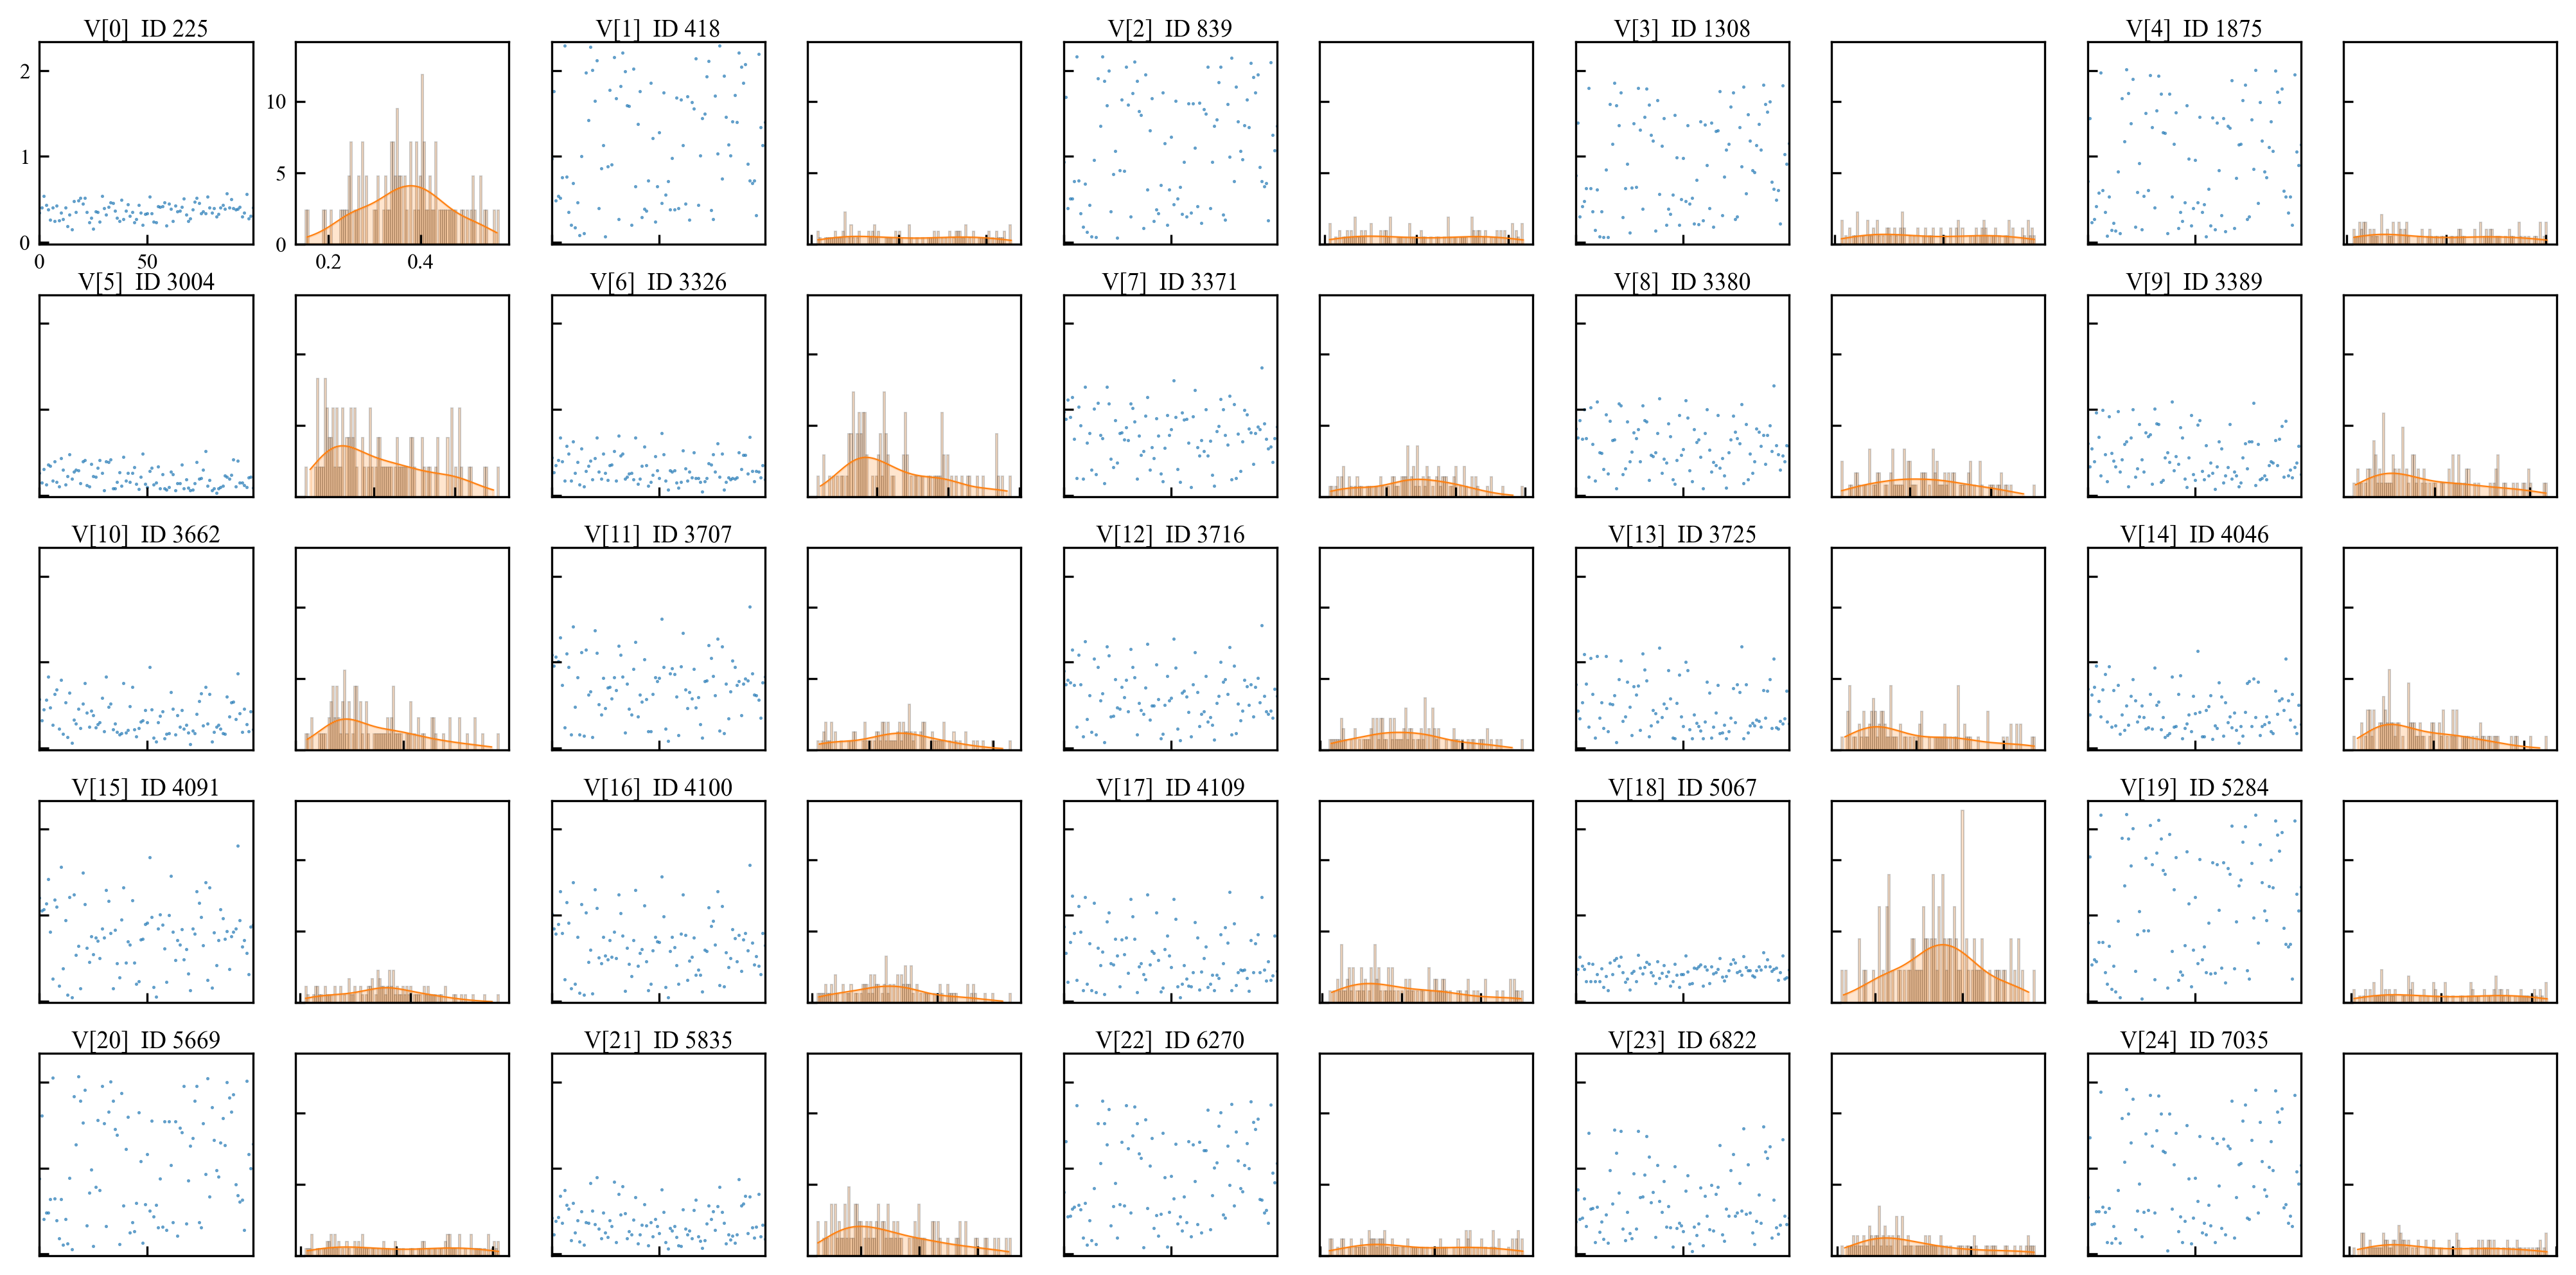

Data behind this chart, as committed beside it:
sample_idx, feature_0, feature_1, feature_2, feature_3, feature_4, feature_5, feature_6, feature_7, feature_8, feature_9, feature_10, feature_11, feature_12, feature_13, feature_14, feature_15, feature_16, feature_17, feature_18, feature_19, feature_20, feature_21, feature_22
0, 0.345, 0.9716, 0.9374, 0.7771, 0.7137, 0.2594, 0.4394, 0.9711, 0.7752, 0.6051, 0.5691, 1.086, 0.8967, 0.7398, 0.6893, 1.203, 1.016, 0.8676, 0.3137, 0.9076, 0.8768, 0.4189, 0.7181
1, 0.4033, 1.759, 1.691, 1.391, 1.441, 0.1499, 0.2635, 0.8836, 0.6684, 0.332, 0.3243, 0.9569, 0.7441, 0.434, 0.3899, 1.049, 0.8414, 0.5566, 0.3746, 1.682, 1.613, 0.2256, 1.309
2, 0.5385, 0.4893, 0.3992, 0.2986, 0.2295, 0.3022, 0.3478, 1.115, 0.8718, 0.5426, 0.4485, 1.066, 0.7935, 0.3476, 0.6185, 1.071, 0.7806, 0.2246, 0.5105, 0.4269, 0.4031, 0.382, 0.4319
3, 0.4345, 0.5379, 0.5111, 0.4177, 0.2658, 0.1234, 0.4111, 0.9104, 0.6554, 0.3929, 0.5646, 1.011, 0.7651, 0.5307, 0.7114, 1.131, 0.8962, 0.6857, 0.4099, 0.4835, 0.4777, 0.4279, 0.4435
4, 0.3783, 0.5169, 0.5071, 0.4792, 0.4189, 0.3538, 0.6708, 1.139, 0.9987, 0.9593, 0.8285, 1.285, 1.144, 1.096, 0.9578, 1.417, 1.277, 1.226, 0.368, 0.4585, 0.4783, 0.6745, 0.5243
5, 0.2618, 0.7594, 0.7089, 0.6278, 0.5752, 0.3398, 0.3927, 0.656, 0.6649, 0.6782, 0.4706, 0.7356, 0.7363, 0.7453, 0.5471, 0.8051, 0.7911, 0.7901, 0.2289, 0.6851, 0.6373, 0.3633, 0.5467
6, 0.4066, 2.289, 2.16, 1.793, 1.975, 0.1709, 0.1679, 0.1982, 0.2161, 0.2252, 0.2737, 0.238, 0.2441, 0.2445, 0.3666, 0.2606, 0.2528, 0.2439, 0.4397, 2.17, 2.054, 0.7408, 1.733
7, 0.2468, 0.7657, 0.7164, 0.6301, 0.603, 0.3906, 0.5746, 1.03, 1.02, 0.9897, 0.6312, 1.104, 1.087, 1.048, 0.6804, 1.176, 1.151, 1.103, 0.2311, 0.6879, 0.6433, 0.5677, 0.5691
8, 0.4283, 0.3525, 0.3378, 0.3571, 0.3511, 0.1564, 0.484, 0.8111, 0.5945, 0.4726, 0.6815, 0.9467, 0.7445, 0.6299, 0.8579, 1.095, 0.9102, 0.8085, 0.4294, 0.3361, 0.3908, 0.5274, 0.5163
9, 0.255, 0.1998, 0.1797, 0.1443, 0.07719, 0.0986, 0.1679, 0.1886, 0.1661, 0.1589, 0.2242, 0.1576, 0.1345, 0.1226, 0.3082, 0.1734, 0.1445, 0.124, 0.2292, 0.2007, 0.1826, 0.1578, 0.1893
10, 0.3477, 0.6895, 0.6794, 0.6139, 0.5296, 0.4342, 0.6239, 1.264, 1.092, 0.9176, 0.7919, 1.417, 1.244, 1.073, 0.9476, 1.563, 1.383, 1.21, 0.3149, 0.6372, 0.6395, 0.5941, 0.5909
11, 0.2659, 0.1729, 0.1218, 0.07012, 0.1387, 0.2941, 0.2604, 0.6103, 0.4965, 0.4894, 0.1636, 0.4759, 0.3402, 0.3493, 0.247, 0.3768, 0.1956, 0.2026, 0.2279, 0.1375, 0.1097, 0.2502, 0.1076
12, 0.4031, 0.4638, 0.4328, 0.3616, 0.2272, 0.1248, 0.3835, 0.7213, 0.4925, 0.3989, 0.5318, 0.8261, 0.6167, 0.5329, 0.6746, 0.9428, 0.7488, 0.6698, 0.3805, 0.4119, 0.4022, 0.3919, 0.3899
13, 0.1876, 0.08606, 0.06941, 0.06334, 0.1355, 0.2222, 0.1275, 0.2927, 0.3052, 0.3356, 0.1269, 0.1559, 0.185, 0.2293, 0.264, 0.07498, 0.09528, 0.1211, 0.1639, 0.1071, 0.1208, 0.1406, 0.1596
14, 0.3241, 1, 0.9555, 0.8476, 0.8224, 0.4762, 0.5454, 1.008, 0.9404, 0.977, 0.6429, 1.116, 1.043, 1.073, 0.7355, 1.21, 1.126, 1.144, 0.2884, 0.929, 0.8869, 0.4988, 0.7667
15, 0.1497, 0.1037, 0.06025, 0.0604, 0.1052, 0.1894, 0.1009, 0.2423, 0.249, 0.2743, 0.0621, 0.1403, 0.1581, 0.1948, 0.1628, 0.04489, 0.06942, 0.105, 0.1225, 0.04384, 0.05052, 0.1051, 0.1104
16, 0.4778, 1.976, 1.91, 1.606, 1.679, 0.2733, 0.2807, 1.072, 0.8674, 0.416, 0.3298, 1.149, 0.9464, 0.5163, 0.3868, 1.236, 1.033, 0.6194, 0.443, 1.897, 1.832, 0.3691, 1.517
17, 0.3484, 1.424, 1.356, 1.148, 1.172, 0.2933, 0.3421, 0.6971, 0.6422, 0.5947, 0.2825, 0.6189, 0.5527, 0.5102, 0.2101, 0.5389, 0.4569, 0.4178, 0.3148, 1.343, 1.276, 0.3568, 1.056
18, 0.4882, 2.276, 2.161, 1.853, 2.013, 0.2896, 0.4028, 0.6605, 0.6503, 0.6282, 0.4604, 0.659, 0.6351, 0.6115, 0.4934, 0.6397, 0.5968, 0.5701, 0.4778, 2.174, 2.068, 0.8218, 1.779
19, 0.5146, 2.003, 1.877, 1.594, 1.738, 0.1402, 0.1868, 0.1364, 0.08225, 0.1008, 0.2319, 0.1301, 0.06452, 0.068, 0.2697, 0.145, 0.08931, 0.07631, 0.4995, 1.888, 1.779, 0.5026, 1.519
20, 0.4511, 1.645, 1.597, 1.362, 1.386, 0.3913, 0.4318, 1.258, 1.07, 0.6705, 0.519, 1.372, 1.184, 0.7999, 0.6079, 1.494, 1.302, 0.9248, 0.4075, 1.577, 1.528, 0.3458, 1.273
21, 0.5187, 2.116, 2.001, 1.742, 1.898, 0.4108, 0.6692, 1.065, 1.047, 0.9978, 0.7556, 1.107, 1.075, 1.02, 0.8016, 1.126, 1.085, 1.026, 0.5137, 2.007, 1.909, 0.8947, 1.681
22, 0.3486, 0.3955, 0.3574, 0.2951, 0.1818, 0.1152, 0.2713, 0.4254, 0.2462, 0.2152, 0.4139, 0.5098, 0.3666, 0.3167, 0.5572, 0.6193, 0.503, 0.4424, 0.3317, 0.3465, 0.3329, 0.2945, 0.3329
23, 0.2356, 0.861, 0.7957, 0.6292, 0.5859, 0.1046, 0.1888, 0.3229, 0.3138, 0.3103, 0.2496, 0.3913, 0.3776, 0.3695, 0.3068, 0.455, 0.4356, 0.4234, 0.2194, 0.7763, 0.7137, 0.1819, 0.5525
24, 0.2839, 1.129, 1.065, 0.9125, 0.9175, 0.3612, 0.4832, 0.8698, 0.8589, 0.8254, 0.4346, 0.813, 0.8036, 0.7739, 0.3689, 0.752, 0.747, 0.7218, 0.2558, 1.044, 0.9833, 0.4805, 0.8231
25, 0.1579, 0.06719, 0.05325, 0.1111, 0.1504, 0.2188, 0.2565, 0.3788, 0.3956, 0.412, 0.3787, 0.467, 0.4727, 0.4827, 0.4943, 0.5409, 0.5312, 0.532, 0.1327, 0.02418, 0.0893, 0.2484, 0.1867
26, 0.3556, 0.8805, 0.8368, 0.6395, 0.5401, 0.216, 0.1781, 0.723, 0.5038, 0.2762, 0.239, 0.7065, 0.4571, 0.1466, 0.3587, 0.7414, 0.4835, 0.1657, 0.3282, 0.8194, 0.7761, 0.1975, 0.5783
27, 0.3542, 1.773, 1.661, 1.385, 1.502, 0.3189, 0.3503, 0.7334, 0.7269, 0.7277, 0.2793, 0.7118, 0.7137, 0.7194, 0.2227, 0.7003, 0.707, 0.7136, 0.3475, 1.665, 1.561, 0.3937, 1.302
28, 0.2432, 0.9024, 0.8305, 0.6456, 0.6072, 0.4101, 0.357, 0.6509, 0.6638, 0.683, 0.3019, 0.5794, 0.5945, 0.6228, 0.2394, 0.499, 0.5122, 0.5428, 0.2298, 0.8181, 0.7446, 0.3237, 0.5598
29, 0.5419, 2.158, 2.046, 1.794, 1.946, 0.2617, 0.5117, 0.79, 0.7687, 0.71, 0.5875, 0.8241, 0.7919, 0.7259, 0.6282, 0.8416, 0.8062, 0.7416, 0.5363, 2.051, 1.956, 0.8384, 1.727
30, 0.3998, 1.675, 1.603, 1.306, 1.342, 0.05791, 0.1703, 0.6431, 0.3922, 0.132, 0.1976, 0.6769, 0.4277, 0.2128, 0.2267, 0.7356, 0.4995, 0.3295, 0.3829, 1.592, 1.519, 0.1371, 1.228
31, 0.3251, 0.2715, 0.2985, 0.3856, 0.4049, 0.3916, 0.6906, 1.066, 1.046, 1.009, 0.8277, 1.188, 1.152, 1.104, 0.9323, 1.29, 1.241, 1.185, 0.3199, 0.2486, 0.3244, 0.7005, 0.4834
32, 0.4149, 1.815, 1.738, 1.459, 1.533, 0.3824, 0.4621, 1.011, 0.871, 0.8332, 0.4795, 1.084, 0.9466, 0.9099, 0.5005, 1.163, 1.024, 0.9835, 0.3972, 1.728, 1.653, 0.4557, 1.375
33, 0.4639, 2.208, 2.101, 1.791, 1.936, 0.4166, 0.482, 0.8598, 0.8606, 0.8269, 0.5203, 0.8336, 0.8222, 0.7891, 0.536, 0.7913, 0.7594, 0.7219, 0.4512, 2.111, 2.01, 0.7877, 1.717
34, 0.4584, 1.987, 1.874, 1.604, 1.731, 0.08105, 0.1923, 0.1925, 0.1755, 0.1567, 0.2168, 0.1784, 0.1558, 0.1382, 0.2193, 0.1448, 0.1162, 0.09937, 0.4342, 1.888, 1.782, 0.4713, 1.521
35, 0.365, 1.595, 1.527, 1.248, 1.281, 0.07968, 0.2167, 0.6914, 0.4717, 0.1727, 0.2867, 0.7455, 0.5264, 0.2625, 0.3612, 0.8278, 0.6204, 0.3997, 0.3356, 1.523, 1.453, 0.1826, 1.169
36, 0.2816, 1.588, 1.485, 1.185, 1.275, 0.1501, 0.2548, 0.4711, 0.4504, 0.4411, 0.1902, 0.4545, 0.4418, 0.4403, 0.1257, 0.4391, 0.4342, 0.4418, 0.2995, 1.48, 1.383, 0.265, 1.113
37, 0.2481, 0.2033, 0.1665, 0.1363, 0.1015, 0.2654, 0.2606, 0.5094, 0.5006, 0.5004, 0.1581, 0.3904, 0.394, 0.4062, 0.1482, 0.2743, 0.2902, 0.3125, 0.2078, 0.1532, 0.1149, 0.2239, 0.07843
38, 0.4918, 2.024, 1.955, 1.655, 1.728, 0.1061, 0.1826, 0.9236, 0.7201, 0.3883, 0.1745, 0.9243, 0.7048, 0.3107, 0.1746, 0.9439, 0.708, 0.2495, 0.4614, 1.942, 1.874, 0.3951, 1.569
39, 0.2725, 0.6499, 0.6154, 0.562, 0.5337, 0.4434, 0.667, 1.14, 1.126, 1.091, 0.7537, 1.234, 1.211, 1.166, 0.8302, 1.323, 1.289, 1.237, 0.2673, 0.5828, 0.559, 0.6597, 0.5337
40, 0.3672, 1.374, 1.301, 1.124, 1.147, 0.1701, 0.132, 0.296, 0.2576, 0.2868, 0.1811, 0.3674, 0.3333, 0.3565, 0.2469, 0.4436, 0.4082, 0.4212, 0.3288, 1.296, 1.225, 0.1215, 1.029
41, 0.4435, 1.757, 1.677, 1.442, 1.51, 0.2551, 0.1876, 0.5595, 0.4243, 0.4513, 0.2127, 0.6246, 0.4942, 0.5196, 0.2547, 0.6945, 0.5621, 0.5787, 0.4129, 1.671, 1.595, 0.2293, 1.349
42, 0.3071, 0.2933, 0.245, 0.2053, 0.1649, 0.1507, 0.3435, 0.4287, 0.3782, 0.3635, 0.4883, 0.5422, 0.4947, 0.4659, 0.628, 0.6549, 0.6011, 0.5552, 0.2855, 0.2478, 0.2462, 0.3365, 0.3027
43, 0.3487, 0.3877, 0.3781, 0.3906, 0.3502, 0.259, 0.5657, 0.8918, 0.8378, 0.7889, 0.715, 1.035, 0.9758, 0.9087, 0.8441, 1.172, 1.11, 1.03, 0.3409, 0.3422, 0.3687, 0.5807, 0.4512
44, 0.2295, 0.365, 0.3381, 0.3308, 0.2484, 0.3238, 0.3516, 0.6906, 0.6822, 0.6728, 0.2199, 0.5671, 0.5709, 0.5755, 0.1119, 0.4428, 0.4604, 0.478, 0.1758, 0.3005, 0.263, 0.3271, 0.21
45, 0.2668, 0.7148, 0.6647, 0.5521, 0.465, 0.1347, 0.1107, 0.2537, 0.1865, 0.1918, 0.136, 0.1955, 0.115, 0.1208, 0.2295, 0.1974, 0.1254, 0.1082, 0.231, 0.647, 0.5956, 0.1007, 0.4672
46, 0.4336, 1.852, 1.74, 1.479, 1.597, 0.07121, 0.1567, 0.1598, 0.1302, 0.09454, 0.2325, 0.1978, 0.1616, 0.1154, 0.2833, 0.23, 0.1958, 0.1527, 0.4292, 1.744, 1.647, 0.371, 1.407
47, 0.3407, 1.211, 1.154, 0.9843, 0.9713, 0.2145, 0.2343, 0.5499, 0.4081, 0.4365, 0.3098, 0.6329, 0.5013, 0.5268, 0.3904, 0.7153, 0.5856, 0.6016, 0.3057, 1.135, 1.079, 0.2015, 0.8934
48, 0.2049, 0.2378, 0.2055, 0.201, 0.1954, 0.4818, 0.451, 0.9296, 0.9303, 0.9346, 0.3251, 0.8266, 0.8364, 0.8506, 0.1977, 0.7252, 0.7424, 0.7607, 0.1647, 0.1723, 0.1252, 0.406, 0.08133
49, 0.3311, 0.6486, 0.617, 0.4995, 0.3968, 0.1333, 0.2859, 0.6976, 0.4663, 0.2448, 0.4445, 0.7804, 0.5566, 0.3648, 0.6048, 0.8974, 0.6909, 0.53, 0.3111, 0.5979, 0.5795, 0.3195, 0.488
50, 0.3397, 1.28, 1.226, 0.9766, 0.9564, 0.09144, 0.2, 0.7636, 0.5344, 0.1779, 0.2984, 0.8199, 0.5862, 0.2524, 0.4054, 0.9099, 0.6841, 0.3972, 0.3114, 1.212, 1.158, 0.2402, 0.9043
51, 0.5315, 0.4529, 0.4412, 0.4823, 0.4655, 0.2797, 0.7205, 1.335, 1.102, 0.8183, 0.9409, 1.505, 1.272, 1.001, 1.127, 1.675, 1.446, 1.19, 0.5281, 0.437, 0.5026, 0.7514, 0.6438
52, 0.3378, 1.746, 1.649, 1.362, 1.46, 0.3205, 0.4782, 0.9085, 0.9008, 0.8723, 0.4498, 0.9399, 0.9368, 0.9068, 0.4234, 0.981, 0.9841, 0.9552, 0.3383, 1.648, 1.554, 0.4864, 1.283
53, 0.2392, 0.5522, 0.5078, 0.4497, 0.3502, 0.1244, 0.1666, 0.3049, 0.2915, 0.281, 0.1178, 0.2278, 0.222, 0.2208, 0.1362, 0.1592, 0.1613, 0.1701, 0.1968, 0.4823, 0.4356, 0.1394, 0.3514
54, 0.2325, 0.7091, 0.6466, 0.5153, 0.4419, 0.1447, 0.06761, 0.1562, 0.1633, 0.1801, 0.0732, 0.08264, 0.0909, 0.1106, 0.1372, 0.05288, 0.04412, 0.04415, 0.2102, 0.635, 0.5719, 0.06157, 0.4347
55, 0.4218, 0.3828, 0.3315, 0.2164, 0.06509, 0.3353, 0.2868, 0.9605, 0.7671, 0.5809, 0.3, 0.8722, 0.6441, 0.3876, 0.4435, 0.8399, 0.5787, 0.2018, 0.3888, 0.3332, 0.3082, 0.301, 0.2701
56, 0.4081, 0.9766, 0.9385, 0.7274, 0.6244, 0.08157, 0.2749, 0.88, 0.6177, 0.2255, 0.3736, 0.9291, 0.6641, 0.2932, 0.4854, 1.005, 0.745, 0.4175, 0.3825, 0.911, 0.8738, 0.2726, 0.667
57, 0.4207, 0.383, 0.2961, 0.2113, 0.195, 0.2412, 0.2897, 0.8837, 0.6497, 0.3802, 0.4264, 0.8587, 0.6002, 0.2523, 0.6138, 0.8883, 0.6227, 0.2562, 0.3994, 0.3192, 0.3146, 0.3239, 0.3714
58, 0.4657, 1.685, 1.618, 1.408, 1.454, 0.08226, 0.1499, 0.6086, 0.4463, 0.2573, 0.1143, 0.6005, 0.4188, 0.2001, 0.1046, 0.6142, 0.4149, 0.1759, 0.4227, 1.612, 1.545, 0.195, 1.311
59, 0.1942, 0.3986, 0.3452, 0.2532, 0.151, 0.06065, 0.08444, 0.09118, 0.07859, 0.07044, 0.1687, 0.1497, 0.1323, 0.1114, 0.2611, 0.2222, 0.1993, 0.1728, 0.1772, 0.3259, 0.2764, 0.09736, 0.2001
... 40 more rows
